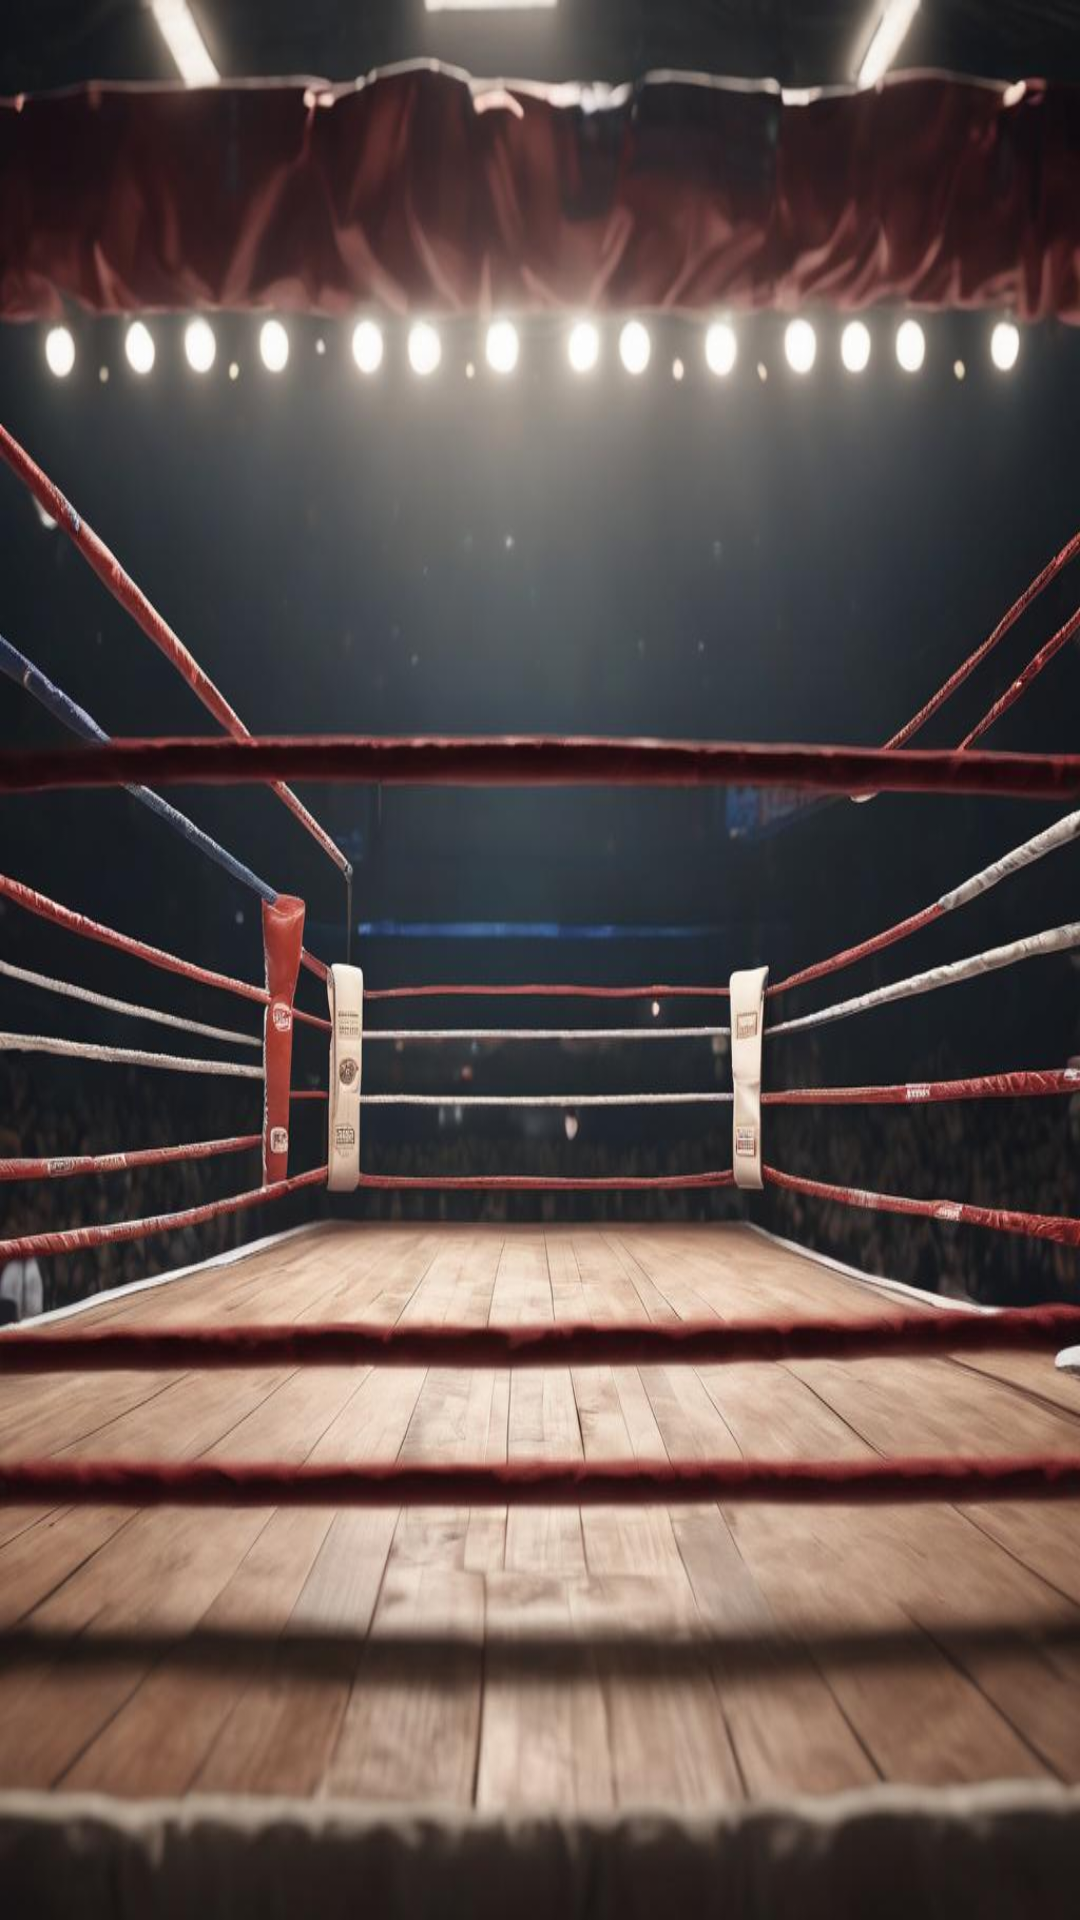

Android layout source for this screen:
<!-- AndroidManifest.xml: application theme Theme.Sport_league -->
<!-- res/layout/activity_team_display2.xml -->
<?xml version="1.0" encoding="utf-8"?>
<androidx.constraintlayout.widget.ConstraintLayout xmlns:android="http://schemas.android.com/apk/res/android"
    xmlns:app="http://schemas.android.com/apk/res-auto"
    xmlns:tools="http://schemas.android.com/tools"
    android:id="@+id/main"
    android:layout_width="match_parent"
    android:layout_height="match_parent"
    android:background="@drawable/ring"
    tools:context=".TeamDisplayActivity2">

    <ImageView
        android:id="@+id/button3"
        android:layout_width="98dp"
        android:layout_height="119dp"
        android:layout_marginStart="72dp"
        android:layout_marginBottom="176dp"
        app:layout_constraintBottom_toBottomOf="parent"
        app:layout_constraintStart_toEndOf="@+id/button16"
        tools:ignore="MissingConstraints" />

    <ImageView
        android:id="@+id/button12"
        android:layout_width="98dp"
        android:layout_height="119dp"
        android:layout_marginBottom="108dp"
        app:layout_constraintBottom_toTopOf="@+id/button3"
        app:layout_constraintEnd_toEndOf="parent"
        app:layout_constraintHorizontal_bias="0.75"
        app:layout_constraintStart_toStartOf="parent"
        tools:ignore="MissingConstraints" />

    <ImageView
        android:id="@+id/button16"
        android:layout_width="98dp"
        android:layout_height="119dp"
        android:layout_marginTop="36dp"
        app:layout_constraintEnd_toEndOf="parent"
        app:layout_constraintHorizontal_bias="0.183"
        app:layout_constraintStart_toStartOf="parent"
        app:layout_constraintTop_toBottomOf="@+id/button12"
        tools:ignore="MissingConstraints" />


</androidx.constraintlayout.widget.ConstraintLayout>
<!-- resources referenced by this layout -->
<resources>
  <!-- drawable ring: jpg bitmap (drawable, 107426 bytes) -->
  <style name="Theme.Sport_league" parent="Base.Theme.Sport_league" />
  <style name="Base.Theme.Sport_league" parent="Theme.AppCompat.Light.NoActionBar">
          
          
      </style>
</resources>
